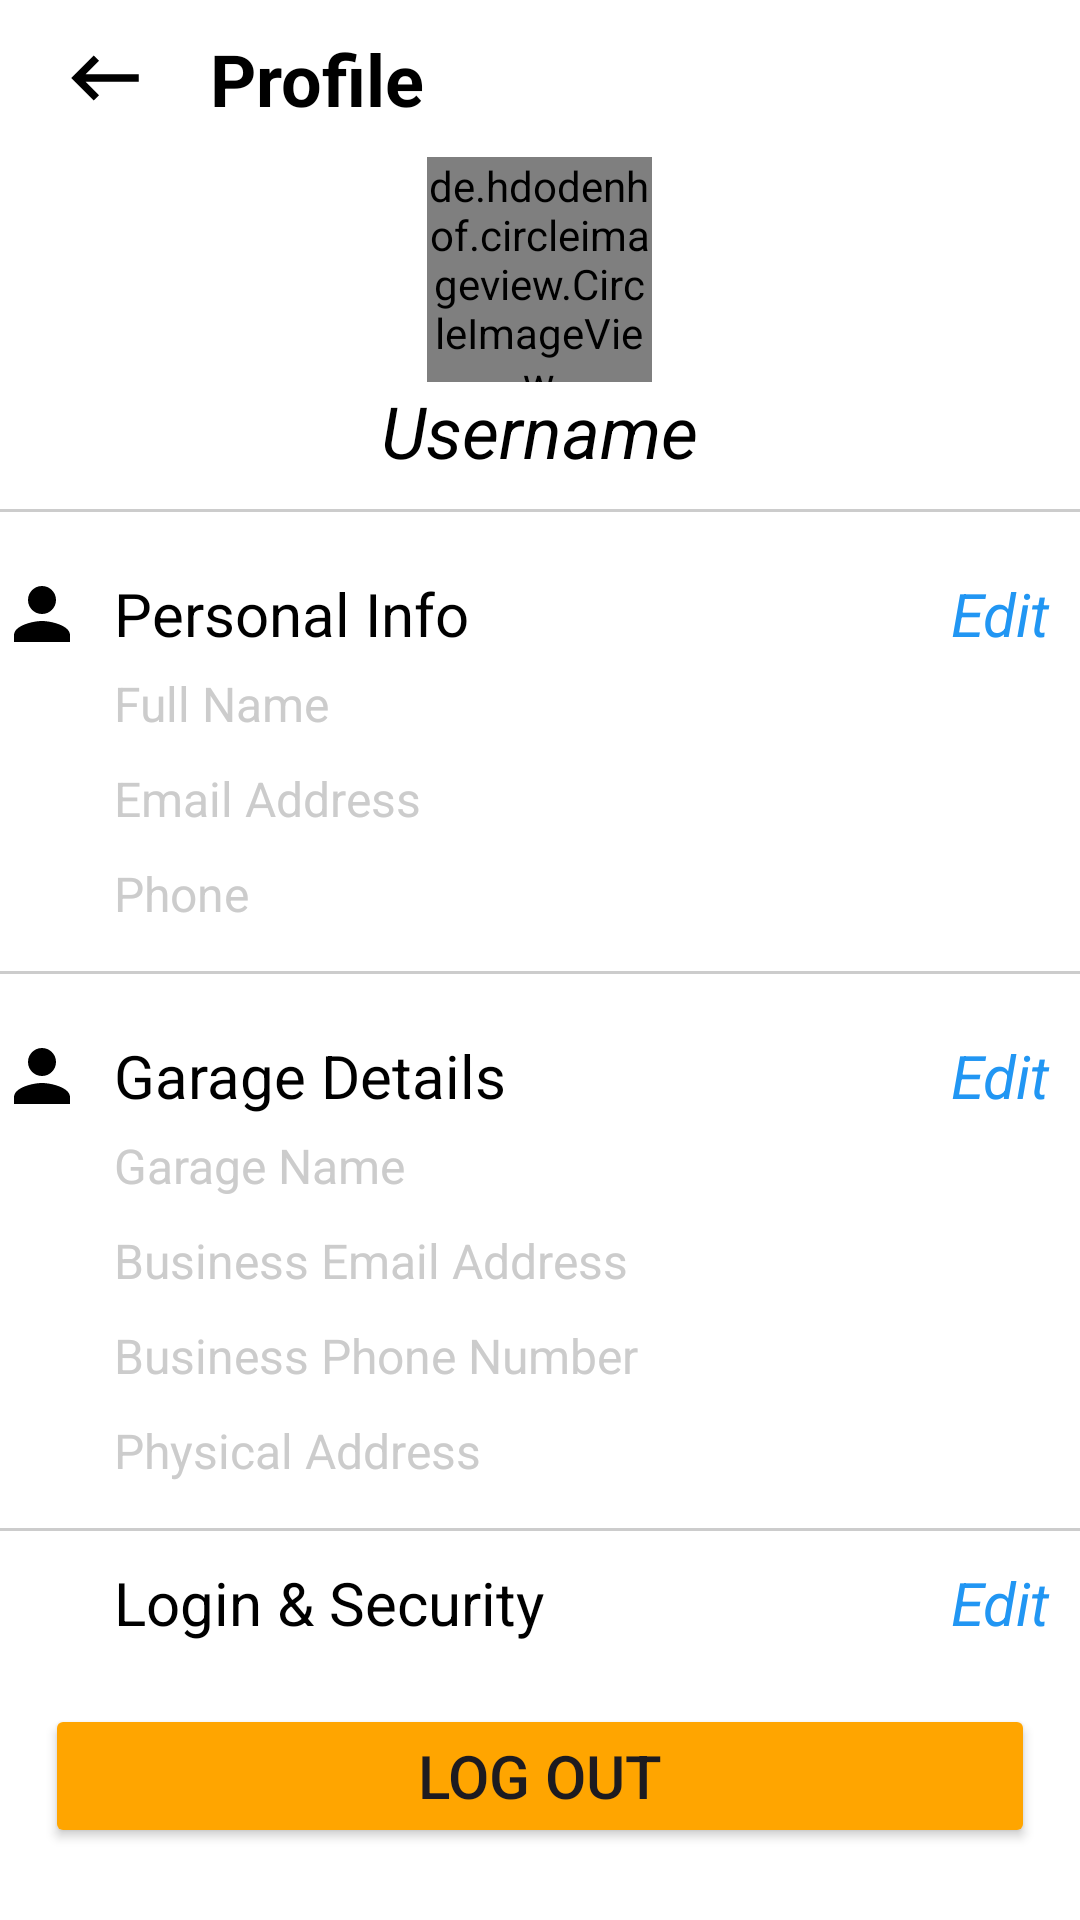

Here is an Android app screen rendered from its layout file. Give the layout XML and the strings, colors and styles it references.
<!-- AndroidManifest.xml: application theme Theme.GetMech -->
<!-- res/layout/activity_mech_profile.xml -->
<?xml version="1.0" encoding="utf-8"?>
<LinearLayout xmlns:android="http://schemas.android.com/apk/res/android"
    xmlns:app="http://schemas.android.com/apk/res-auto"
    xmlns:tools="http://schemas.android.com/tools"
    android:id="@+id/main"
    android:layout_width="match_parent"
    android:layout_height="match_parent"
    android:background="@color/white"
    android:orientation="vertical"
    tools:context=".MechProfileActivity">

    <LinearLayout
        android:layout_width="match_parent"
        android:layout_height="wrap_content"
        android:layout_marginVertical="10dp"
        android:gravity="center"
        android:orientation="horizontal">

        <ImageView
            android:id="@+id/back_icon"
            android:layout_width="30dp"
            android:layout_height="30dp"
            android:layout_marginHorizontal="20dp"
            android:src="@drawable/baseline_keyboard_backspace_24" />

        <TextView
            android:id="@+id/textView2"
            android:layout_width="wrap_content"
            android:layout_height="wrap_content"
            android:layout_weight="1"
            android:text="Profile"
            android:textColor="@color/black"
            android:textSize="24sp"
            android:textStyle="bold" />

    </LinearLayout>

    <LinearLayout
        android:layout_width="match_parent"
        android:layout_height="wrap_content"
        android:gravity="center"
        android:orientation="vertical">

        <de.hdodenhof.circleimageview.CircleImageView
            xmlns:app="http://schemas.android.com/apk/res-auto"
            android:id="@+id/profile_image"
            android:layout_width="75dp"
            android:layout_height="75dp"
            android:src="@drawable/baseline_person_24"
            app:civ_border_width="1dp"
            app:civ_border_color="@color/grey"
            />

        <TextView
            android:id="@+id/username"
            android:layout_width="wrap_content"
            android:layout_height="wrap_content"
            android:text="Username"
            android:textColor="@color/black"
            android:textSize="24sp"
            android:textStyle="italic" />
    </LinearLayout>

    <View
        android:layout_width="match_parent"
        android:layout_height="1dp"
        android:background="@color/grey"
        android:layout_marginVertical="10dp"/>

    <LinearLayout
        android:layout_width="match_parent"
        android:layout_height="wrap_content"
        android:orientation="vertical">

        <LinearLayout
            android:layout_width="match_parent"
            android:layout_height="wrap_content"
            android:layout_marginTop="10dp"
            android:gravity="center"
            android:orientation="horizontal">

            <ImageView
                android:layout_width="28dp"
                android:layout_height="28dp"
                android:src="@drawable/baseline_person_24"
                />

            <TextView
                android:layout_width="wrap_content"
                android:layout_height="wrap_content"
                android:layout_weight="1"
                android:paddingLeft="10dp"
                android:text="Personal Info"
                android:textColor="@color/black"
                android:textSize="20sp" />

            <TextView
                android:id="@+id/edit_personal_info"
                android:layout_width="wrap_content"
                android:layout_height="wrap_content"
                android:paddingRight="10dp"
                android:text="Edit"
                android:textColor="@color/blue"
                android:textSize="20sp"
                android:textStyle="italic" />

        </LinearLayout>

        <LinearLayout
            android:layout_width="match_parent"
            android:layout_height="wrap_content"
            android:orientation="vertical">

            <TextView
                android:id="@+id/fullname"
                android:layout_width="wrap_content"
                android:layout_height="wrap_content"
                android:layout_marginVertical="5dp"
                android:layout_marginLeft="38dp"
                android:text="Full Name"
                android:textColor="@color/grey"
                android:textSize="16sp" />

            <TextView
                android:id="@+id/email"
                android:layout_width="wrap_content"
                android:layout_height="wrap_content"
                android:layout_marginVertical="5dp"
                android:layout_marginLeft="38dp"
                android:text="Email Address"
                android:textColor="@color/grey"
                android:textSize="16sp" />

            <TextView
                android:id="@+id/phone"
                android:layout_width="wrap_content"
                android:layout_height="wrap_content"
                android:layout_marginVertical="5dp"
                android:layout_marginLeft="38dp"
                android:text="Phone"
                android:textColor="@color/grey"
                android:textSize="16sp" />
        </LinearLayout>

    </LinearLayout>
    <View
        android:layout_width="match_parent"
        android:layout_height="1dp"
        android:background="@color/grey"
        android:layout_marginVertical="10dp"/>

    <LinearLayout
        android:layout_width="match_parent"
        android:layout_height="wrap_content"
        android:orientation="vertical">

        <LinearLayout
            android:layout_width="match_parent"
            android:layout_height="wrap_content"
            android:layout_marginTop="10dp"
            android:gravity="center"
            android:orientation="horizontal">

            <ImageView
                android:layout_width="28dp"
                android:layout_height="28dp"
                android:src="@drawable/baseline_person_24"

                />

            <TextView
                android:layout_width="wrap_content"
                android:layout_height="wrap_content"
                android:layout_weight="1"
                android:paddingLeft="10dp"
                android:text="Garage Details"
                android:textColor="@color/black"
                android:textSize="20sp" />

            <TextView
                android:id="@+id/edit_garage_details"
                android:layout_width="wrap_content"
                android:layout_height="wrap_content"
                android:paddingRight="10dp"
                android:text="Edit"
                android:textColor="@color/blue"
                android:textSize="20sp"
                android:textStyle="italic" />

        </LinearLayout>

        <LinearLayout
            android:layout_width="match_parent"
            android:layout_height="wrap_content"
            android:orientation="vertical">

            <TextView
                android:id="@+id/garage_name"
                android:layout_width="wrap_content"
                android:layout_height="wrap_content"
                android:layout_marginVertical="5dp"
                android:layout_marginLeft="38dp"
                android:text="Garage Name"
                android:textColor="@color/grey"
                android:textSize="16sp" />

            <TextView
                android:id="@+id/business_email"
                android:layout_width="wrap_content"
                android:layout_height="wrap_content"
                android:layout_marginVertical="5dp"
                android:layout_marginLeft="38dp"
                android:text="Business Email Address"
                android:textColor="@color/grey"
                android:textSize="16sp" />

            <TextView
                android:id="@+id/business_phone"
                android:layout_width="wrap_content"
                android:layout_height="wrap_content"
                android:layout_marginVertical="5dp"
                android:layout_marginLeft="38dp"
                android:text="Business Phone Number"
                android:textColor="@color/grey"
                android:textSize="16sp" />

            <TextView
                android:id="@+id/physical_address"
                android:layout_width="wrap_content"
                android:layout_height="wrap_content"
                android:layout_marginVertical="5dp"
                android:layout_marginLeft="38dp"
                android:text="Physical Address"
                android:textColor="@color/grey"
                android:textSize="16sp" />
        </LinearLayout>

    </LinearLayout>

    <View
        android:layout_width="match_parent"
        android:layout_height="1dp"
        android:background="@color/grey"
        android:layout_marginVertical="10dp"/>

    <LinearLayout
        android:layout_width="match_parent"
        android:layout_height="wrap_content"
        android:orientation="vertical">

        <LinearLayout
            android:layout_width="match_parent"
            android:layout_height="wrap_content"

            android:gravity="center"
            android:orientation="horizontal">

            <ImageView
                android:layout_width="28dp"
                android:layout_height="28dp"
                android:src="@drawable/security"

                />

            <TextView
                android:layout_width="wrap_content"
                android:layout_height="wrap_content"
                android:layout_weight="1"
                android:paddingLeft="10dp"
                android:text="Login &amp; Security"
                android:textColor="@color/black"
                android:textSize="20sp" />

            <TextView
                android:id="@+id/edit_login_details"
                android:layout_width="wrap_content"
                android:layout_height="wrap_content"
                android:paddingRight="10dp"
                android:text="Edit"
                android:textColor="@color/blue"
                android:textSize="20sp"
                android:textStyle="italic" />

        </LinearLayout>
    </LinearLayout>

    <LinearLayout
        android:layout_width="match_parent"
        android:layout_height="wrap_content"
        android:orientation="vertical">

        <View
            android:layout_width="match_parent"
            android:layout_height="0dp"
            android:layout_weight="1" />

        <Button
            android:id="@+id/logout_btn"
            android:layout_width="match_parent"
            android:layout_height="wrap_content"
            android:layout_marginHorizontal="15dp"
            android:layout_marginBottom="24dp"
            android:backgroundTint="@color/orange"
            android:text="Log Out"
            android:textSize="20sp" />
    </LinearLayout>

</LinearLayout>
<!-- resources referenced by this layout -->
<resources>
  <color name="black">#FF000000</color>
  <color name="blue">#2196F3</color>
  <color name="grey">#CCCCCC</color>
  <color name="orange">#FFA500</color>
  <color name="white">#FFFFFFFF</color>
  <!-- drawable baseline_keyboard_backspace_24 (drawable) -->
  <vector xmlns:android="http://schemas.android.com/apk/res/android" android:autoMirrored="true" android:height="24dp" android:tint="@color/black" android:viewportHeight="24" android:viewportWidth="24" android:width="24dp">
        
      <path android:fillColor="@android:color/black" android:pathData="M21,11H6.83l3.58,-3.59L9,6l-6,6 6,6 1.41,-1.41L6.83,13H21z"/>
      
  </vector>
  <!-- drawable baseline_person_24 (drawable) -->
  <vector xmlns:android="http://schemas.android.com/apk/res/android" android:height="24dp"  android:viewportHeight="24" android:viewportWidth="24" android:width="24dp">
        
      <path android:fillColor="@android:color/black" android:pathData="M12,12c2.21,0 4,-1.79 4,-4s-1.79,-4 -4,-4 -4,1.79 -4,4 1.79,4 4,4zM12,14c-2.67,0 -8,1.34 -8,4v2h16v-2c0,-2.66 -5.33,-4 -8,-4z"/>
      
  </vector>
  <style name="Theme.GetMech" parent="Base.Theme.GetMech" />
  <style name="Base.Theme.GetMech" parent="Theme.Material3.DayNight.NoActionBar">
          
          
      </style>
</resources>
